Image classification data set "processed" (Shivamm638/IADAI201-2505469-Shivam on GitHub). Class labels (2): empty, occupied.

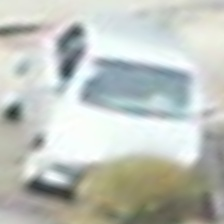
Label: occupied

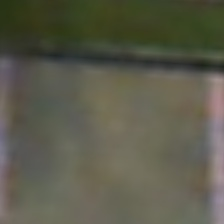
Label: empty

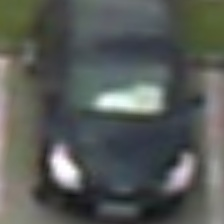
Label: occupied

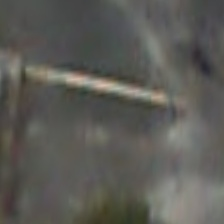
Label: empty
